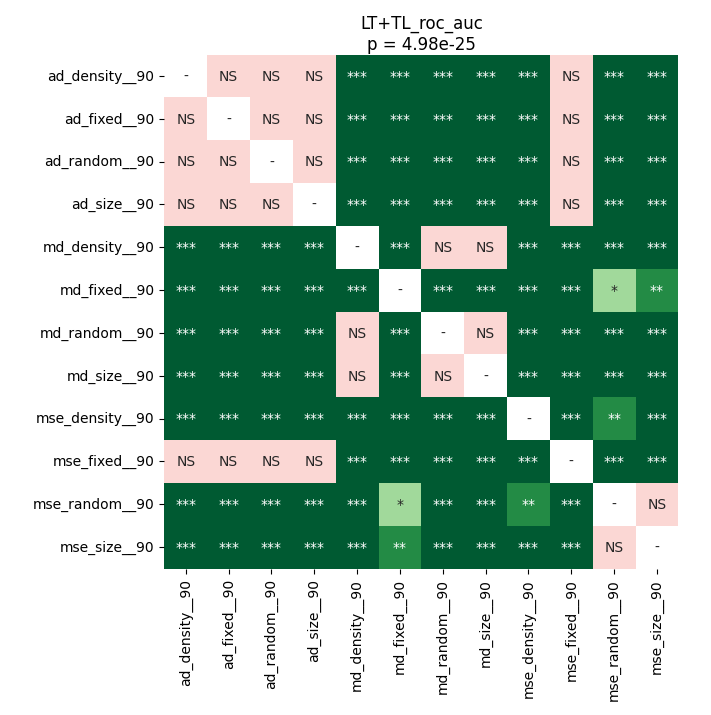

Source data for this figure (header and first rows):
	ad_density__90	ad_fixed__90	ad_random__90	ad_size__90	md_density__90	md_fixed__90	md_random__90	md_size__90	mse_density__90	mse_fixed__90	mse_random__90	mse_size__90
ad_density__90	1.0	0.9399	0.2774	0.3897	4.57763671875e-05	8.757218070652174e-05	4.57763671875e-05	4.57763671875e-05	4.57763671875e-05	0.779	4.57763671875e-05	4.57763671875e-05
ad_fixed__90	0.9399	1.0	0.5018	0.5981	4.57763671875e-05	8.757218070652174e-05	4.57763671875e-05	4.57763671875e-05	4.57763671875e-05	0.8064	4.57763671875e-05	4.57763671875e-05
ad_random__90	0.2774	0.5018	1.0	0.1302	4.57763671875e-05	0.0001286	4.57763671875e-05	4.57763671875e-05	4.57763671875e-05	0.3123	4.57763671875e-05	4.57763671875e-05
ad_size__90	0.3897	0.5981	0.1302	1.0	4.57763671875e-05	4.57763671875e-05	4.57763671875e-05	4.57763671875e-05	4.57763671875e-05	0.8335	4.57763671875e-05	4.57763671875e-05
md_density__90	4.57763671875e-05	4.57763671875e-05	4.57763671875e-05	4.57763671875e-05	1.0	4.57763671875e-05	0.2973	0.3123	4.57763671875e-05	4.57763671875e-05	4.57763671875e-05	4.57763671875e-05
md_fixed__90	8.757218070652174e-05	8.757218070652174e-05	0.0001286	4.57763671875e-05	4.57763671875e-05	1.0	4.57763671875e-05	4.57763671875e-05	0.000781	4.57763671875e-05	0.04257	0.004431
md_random__90	4.57763671875e-05	4.57763671875e-05	4.57763671875e-05	4.57763671875e-05	0.2973	4.57763671875e-05	1.0	0.4765	4.57763671875e-05	4.57763671875e-05	4.57763671875e-05	4.57763671875e-05
md_size__90	4.57763671875e-05	4.57763671875e-05	4.57763671875e-05	4.57763671875e-05	0.3123	4.57763671875e-05	0.4765	1.0	4.57763671875e-05	4.57763671875e-05	4.57763671875e-05	4.57763671875e-05
mse_density__90	4.57763671875e-05	4.57763671875e-05	4.57763671875e-05	4.57763671875e-05	4.57763671875e-05	0.000781	4.57763671875e-05	4.57763671875e-05	1.0	4.57763671875e-05	0.006674	0.0005875
mse_fixed__90	0.779	0.8064	0.3123	0.8335	4.57763671875e-05	4.57763671875e-05	4.57763671875e-05	4.57763671875e-05	4.57763671875e-05	1.0	4.57763671875e-05	4.57763671875e-05
mse_random__90	4.57763671875e-05	4.57763671875e-05	4.57763671875e-05	4.57763671875e-05	4.57763671875e-05	0.04257	4.57763671875e-05	4.57763671875e-05	0.006674	4.57763671875e-05	1.0	0.2584
mse_size__90	4.57763671875e-05	4.57763671875e-05	4.57763671875e-05	4.57763671875e-05	4.57763671875e-05	0.004431	4.57763671875e-05	4.57763671875e-05	0.0005875	4.57763671875e-05	0.2584	1.0
